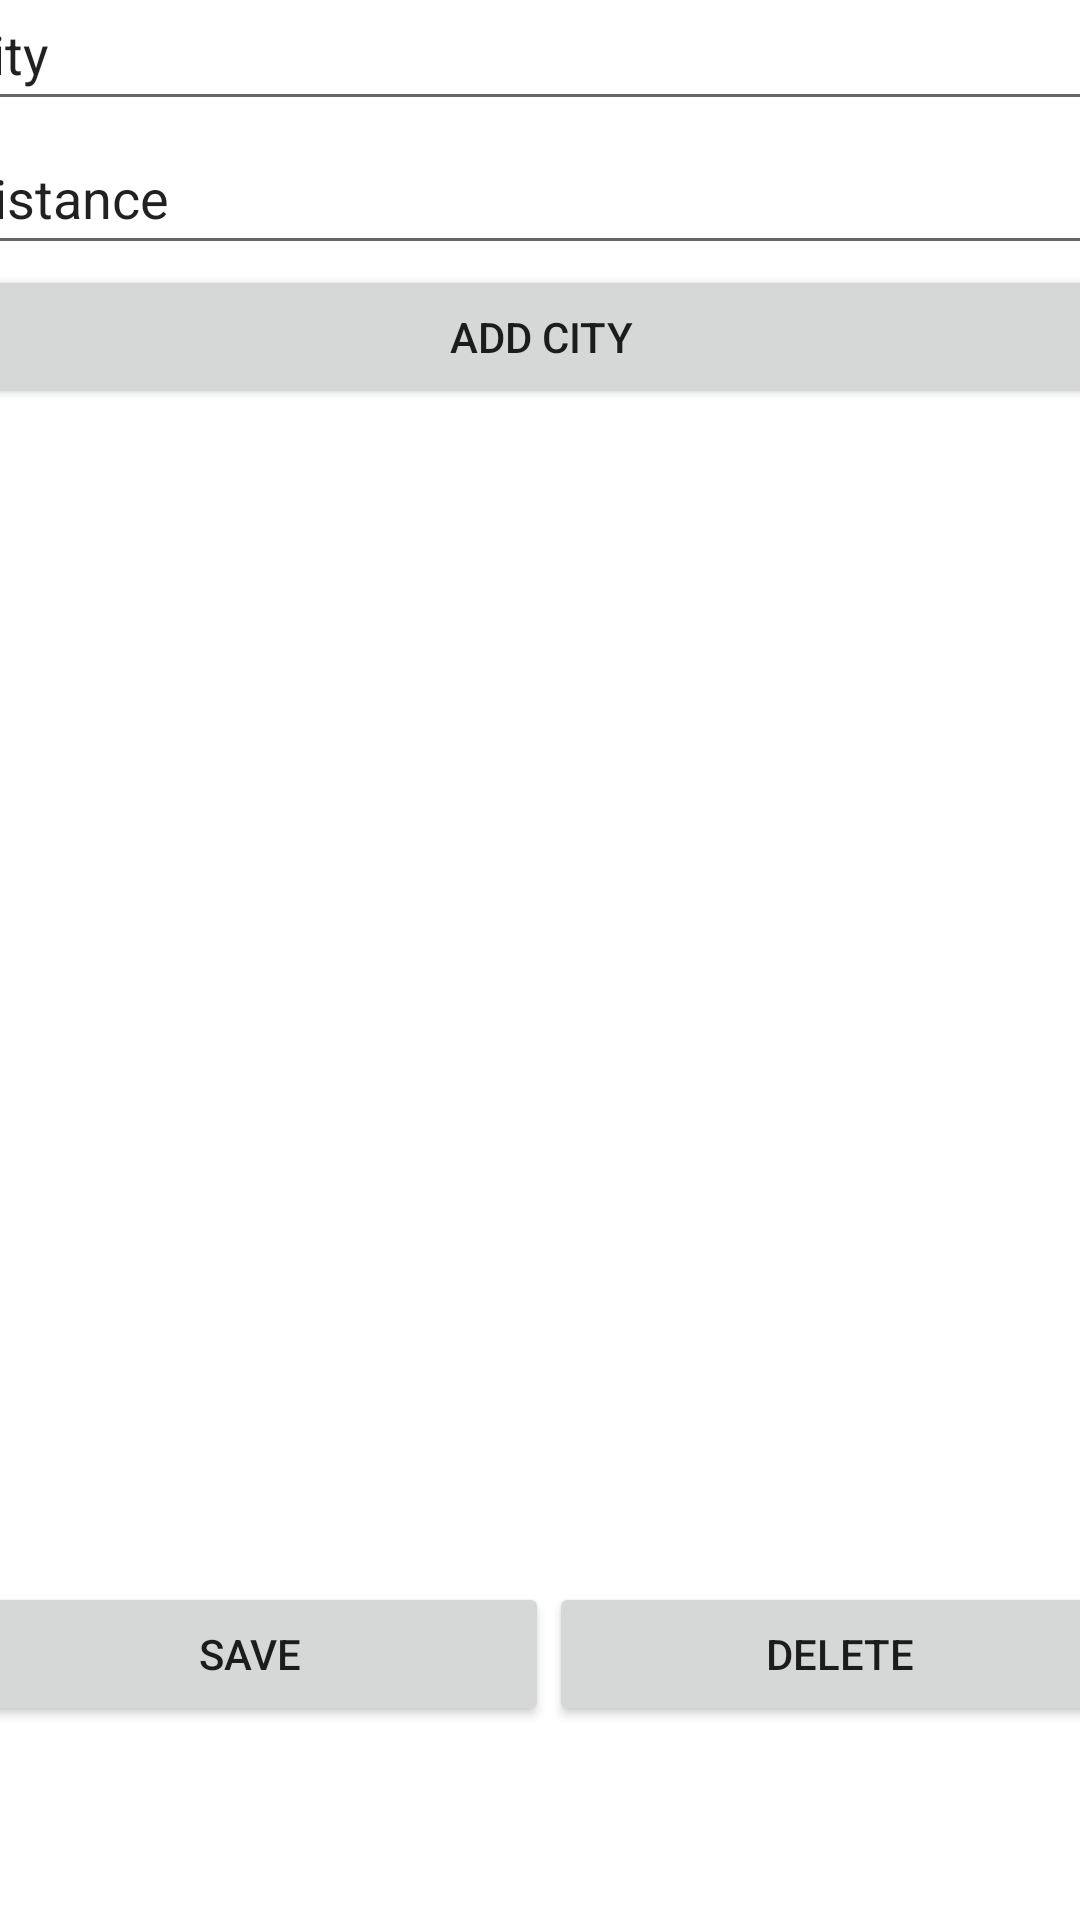

Reconstruct the res/layout file that produces this screen, plus the resources it refers to.
<!-- AndroidManifest.xml: application theme Theme.Komiwojazer -->
<!-- res/layout/activity_options.xml -->
<?xml version="1.0" encoding="utf-8"?>
<androidx.constraintlayout.widget.ConstraintLayout xmlns:android="http://schemas.android.com/apk/res/android"
    xmlns:app="http://schemas.android.com/apk/res-auto"
    xmlns:tools="http://schemas.android.com/tools"
    android:layout_width="match_parent"
    android:layout_height="match_parent"
    tools:context=".OptionsActivity">

    <LinearLayout
        android:layout_width="393dp"
        android:layout_height="656dp"
        android:orientation="vertical"
        app:layout_constraintBottom_toBottomOf="parent"
        app:layout_constraintEnd_toEndOf="parent"
        app:layout_constraintStart_toStartOf="parent"
        app:layout_constraintTop_toTopOf="parent">

        <EditText
            android:id="@+id/editTextCity"
            android:layout_width="match_parent"
            android:layout_height="wrap_content"
            android:ems="10"
            android:inputType="textPersonName"
            android:minHeight="48dp"
            android:text="city" />

        <EditText
            android:id="@+id/editTextDistance"
            android:layout_width="match_parent"
            android:layout_height="wrap_content"
            android:ems="10"
            android:inputType="textPersonName"
            android:minHeight="48dp"
            android:text="distance" />

        <Button
            android:id="@+id/btnAdd"
            android:layout_width="match_parent"
            android:layout_height="wrap_content"
            android:text="add city" />

        <androidx.recyclerview.widget.RecyclerView
            android:id="@+id/recyclerView"
            android:layout_width="match_parent"
            android:layout_height="391dp">

        </androidx.recyclerview.widget.RecyclerView>

        <LinearLayout
            android:layout_width="match_parent"
            android:layout_height="match_parent"
            android:orientation="horizontal">

            <Button
                android:id="@+id/btnSave"
                android:layout_width="199dp"
                android:layout_height="wrap_content"
                android:minHeight="48dp"
                android:text="Save" />

            <Button
                android:id="@+id/btnDelete"
                android:layout_width="120dp"
                android:layout_height="wrap_content"
                android:layout_weight="1"
                android:text="Delete" />
        </LinearLayout>
    </LinearLayout>
</androidx.constraintlayout.widget.ConstraintLayout>
<!-- resources referenced by this layout -->
<resources>
  <style name="Theme.Komiwojazer" parent="Theme.MaterialComponents.DayNight.NoActionBar">
          
          <item name="colorPrimary">@color/purple_500</item>
          <item name="colorPrimaryVariant">@color/purple_700</item>
          <item name="colorOnPrimary">@color/white</item>
          
          <item name="colorSecondary">@color/teal_200</item>
          <item name="colorSecondaryVariant">@color/teal_700</item>
          <item name="colorOnSecondary">@color/black</item>
          
          <item name="android:statusBarColor">?attr/colorPrimaryVariant</item>
          
      </style>
  <!-- not gathered from this repository: default colours our renderer supplied (Android Studio template values) -->
  <color name="purple_500">#FF6200EE</color>
  <color name="purple_700">#FF3700B3</color>
  <color name="teal_200">#FF03DAC5</color>
  <color name="teal_700">#FF018786</color>
  <color name="black">#FF000000</color>
  <color name="white">#FFFFFFFF</color>
</resources>
